Photos from the image-classification dataset "dataset" in the GitHub repository eWingEye/CNN_Aspergillus. Its 7 classes are: Aspergillus flavus strain AI2, Aspergillus clavatus strain AI1, Aspergillus flavus strain AI1, Aspergillus fumigatus strain A293, Aspergillus nidulans strain TN02A7, Aspergillus niger strain AI1, Aspergillus terreus strain AI1.

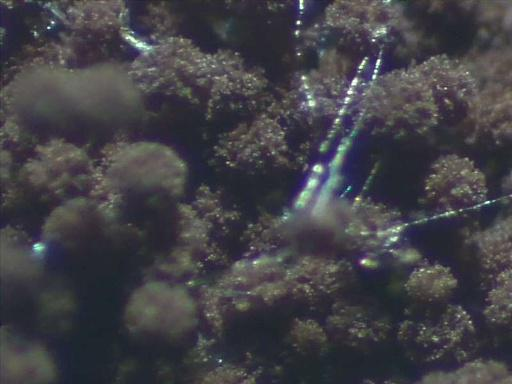
Label: Aspergillus niger strain AI1

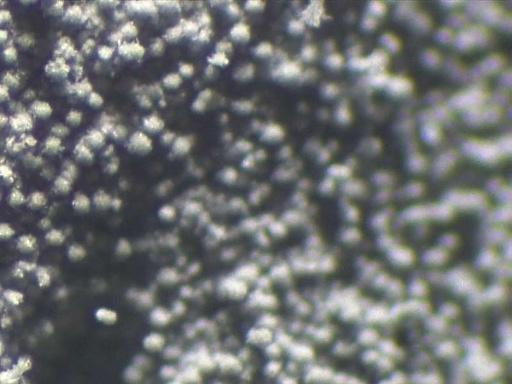
Label: Aspergillus fumigatus strain A293

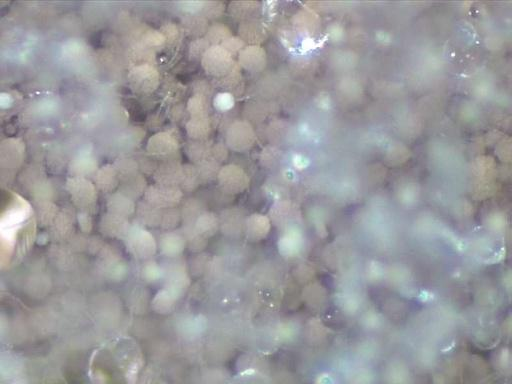
Label: Aspergillus terreus strain AI1

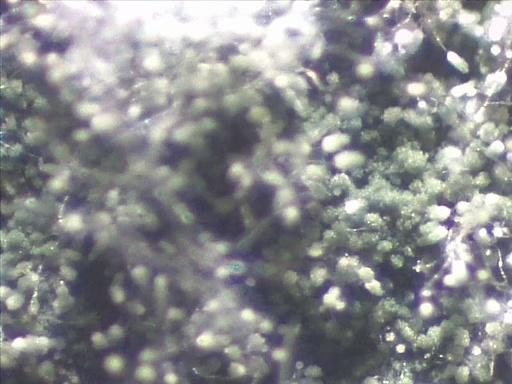
Label: Aspergillus nidulans strain TN02A7

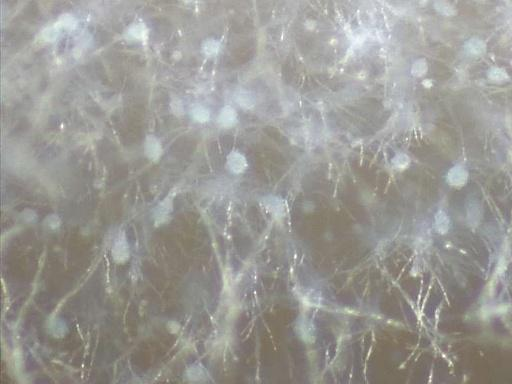
Label: Aspergillus clavatus strain AI1

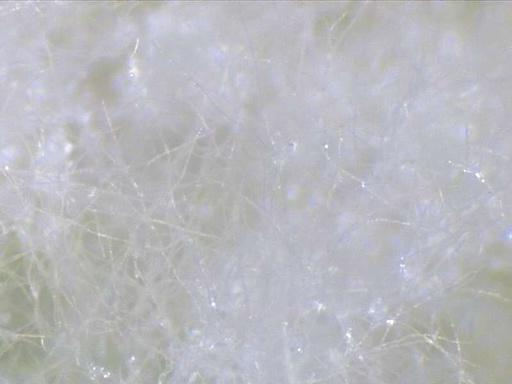
Label: Aspergillus flavus strain AI1
